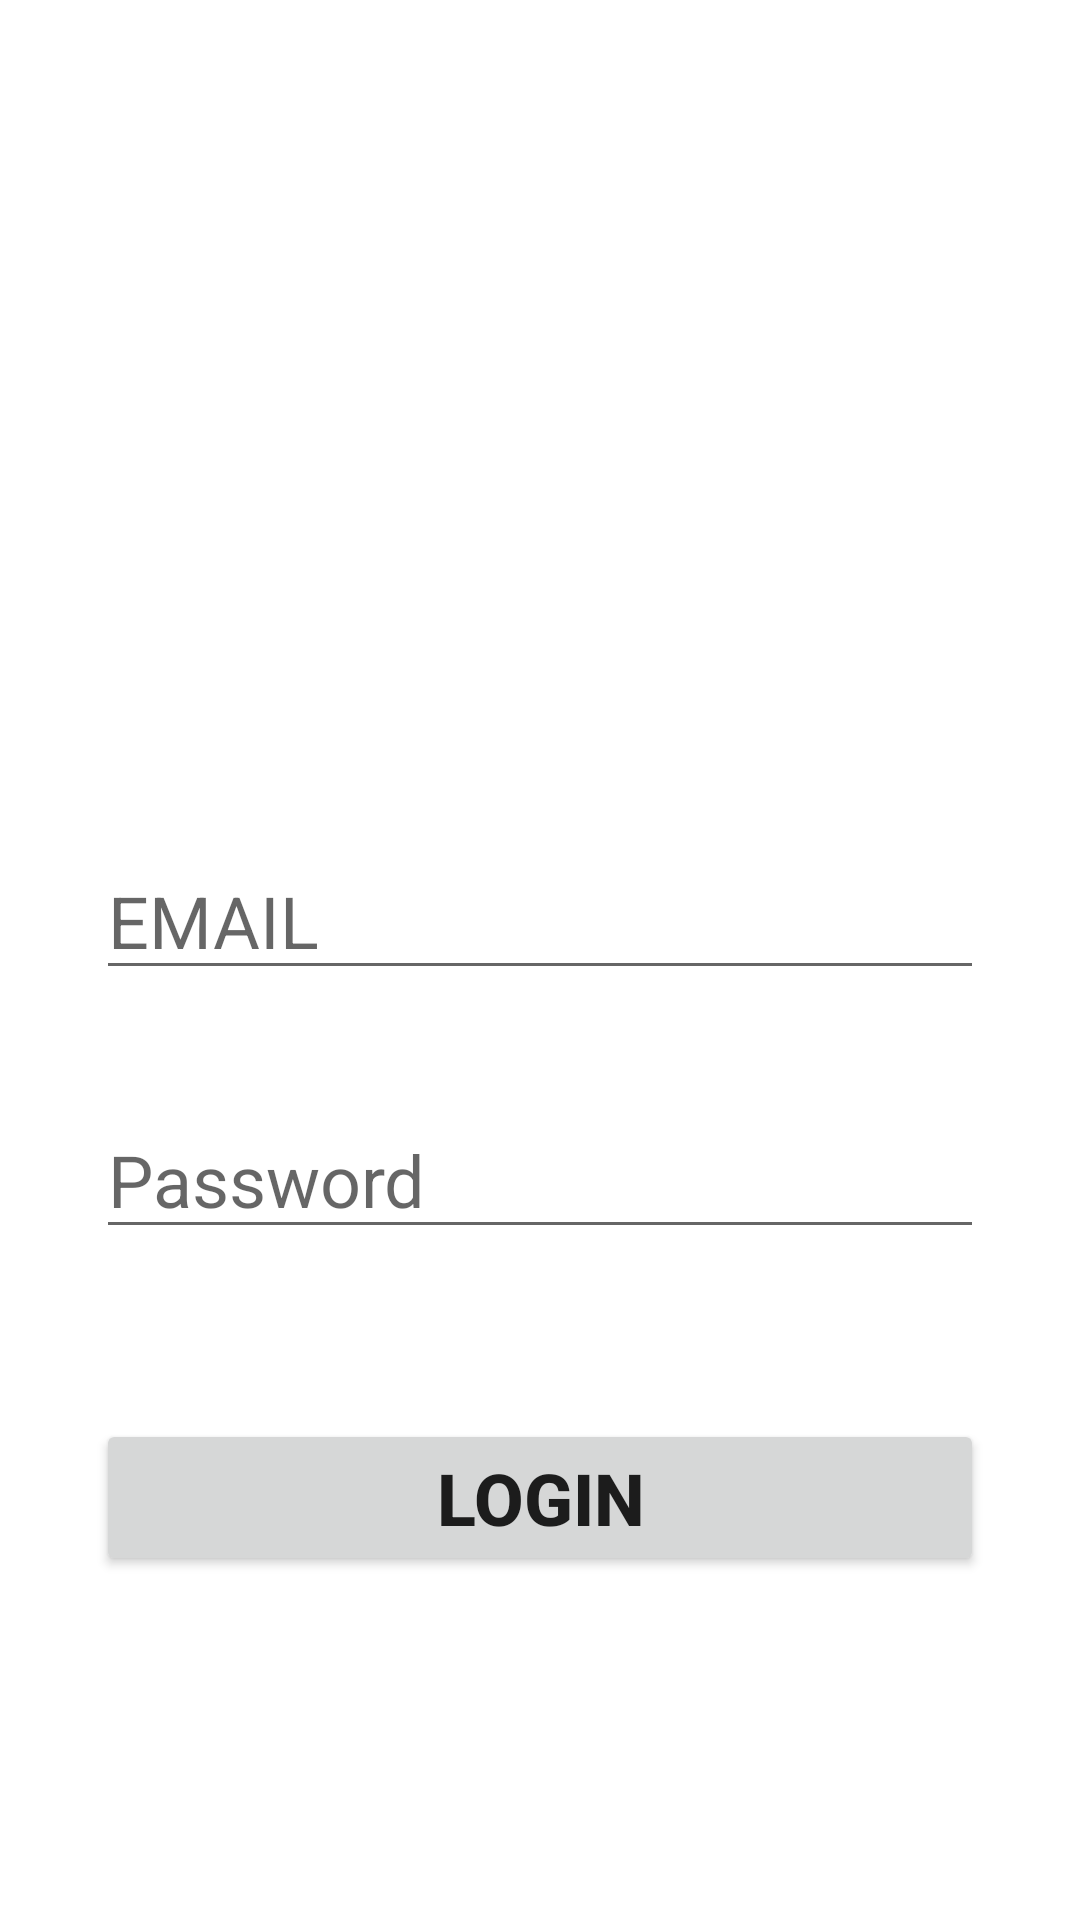

This screen was rendered from an Android layout file. Write that file and the resources it references.
<!-- AndroidManifest.xml: application theme Theme.AlertSystemapp -->
<!-- res/layout/activity_admin.xml -->
<?xml version="1.0" encoding="utf-8"?>
<androidx.constraintlayout.widget.ConstraintLayout xmlns:android="http://schemas.android.com/apk/res/android"
    xmlns:app="http://schemas.android.com/apk/res-auto"
    xmlns:tools="http://schemas.android.com/tools"
    android:layout_width="match_parent"
    android:layout_height="match_parent"
    tools:context=".Admin">

    <EditText
        android:id="@+id/EMAIL"
        android:layout_width="match_parent"
        android:layout_height="wrap_content"
        android:layout_marginStart="32dp"
        android:layout_marginLeft="32dp"
        android:layout_marginTop="200dp"
        android:layout_marginEnd="32dp"
        android:layout_marginRight="32dp"
        android:layout_marginBottom="300dp"
        android:ems="10"
        android:hint="EMAIL"
        android:textSize="24sp"
        app:layout_constraintBottom_toBottomOf="parent"
        app:layout_constraintEnd_toEndOf="parent"
        app:layout_constraintHorizontal_bias="0.0"
        app:layout_constraintStart_toStartOf="parent"
        app:layout_constraintTop_toTopOf="parent"
        app:layout_constraintVertical_bias="0.891" />

    <EditText
        android:id="@+id/password"
        android:layout_width="match_parent"
        android:layout_height="wrap_content"
        android:layout_marginStart="32dp"
        android:layout_marginLeft="32dp"
        android:layout_marginTop="32dp"
        android:layout_marginEnd="32dp"
        android:layout_marginRight="32dp"
        android:layout_marginBottom="184dp"
        android:ems="10"
        android:hint="Password"
        android:textSize="24sp"
        app:layout_constraintBottom_toBottomOf="parent"
        app:layout_constraintEnd_toEndOf="parent"
        app:layout_constraintHorizontal_bias="0.0"
        app:layout_constraintStart_toStartOf="parent"
        app:layout_constraintTop_toBottomOf="@+id/EMAIL"
        app:layout_constraintVertical_bias="0.113" />

    <Button
        android:id="@+id/signin"
        android:layout_width="match_parent"
        android:layout_height="wrap_content"
        android:layout_marginStart="32dp"
        android:layout_marginLeft="32dp"
        android:layout_marginEnd="32dp"
        android:layout_marginRight="32dp"
        android:text="Login"
        android:textSize="24sp"
        android:textStyle="bold"
        app:layout_constraintBottom_toBottomOf="parent"
        app:layout_constraintEnd_toEndOf="parent"
        app:layout_constraintHorizontal_bias="0.0"
        app:layout_constraintStart_toStartOf="parent"
        app:layout_constraintTop_toBottomOf="@+id/password"
        app:layout_constraintVertical_bias="0.331"/>


    <ProgressBar
        android:id="@+id/progressBar"
        style="?android:attr/progressBarStyleLarge"
        android:layout_width="214dp"
        android:layout_height="46dp"
        android:layout_marginStart="100dp"
        android:layout_marginLeft="100dp"
        android:layout_marginTop="90dp"
        android:layout_marginEnd="100dp"
        android:layout_marginRight="100dp"
        android:layout_marginBottom="40dp"
        android:visibility="gone"
        app:layout_constraintBottom_toTopOf="@+id/EMAIL"
        app:layout_constraintEnd_toEndOf="parent"
        app:layout_constraintHorizontal_bias="0.0"
        app:layout_constraintStart_toStartOf="parent"
        app:layout_constraintTop_toTopOf="parent"
        app:layout_constraintVertical_bias="0.0" />


</androidx.constraintlayout.widget.ConstraintLayout>
<!-- resources referenced by this layout -->
<resources>
  <style name="Theme.AlertSystemapp" parent="Theme.MaterialComponents.DayNight.DarkActionBar">
          
          <item name="colorPrimary">@color/purple_700</item>
          <item name="colorPrimaryVariant">@color/purple_700</item>
          <item name="colorOnPrimary">@color/white</item>
          
          <item name="colorSecondary">@color/teal_200</item>
          <item name="colorSecondaryVariant">@color/teal_700</item>
          <item name="colorOnSecondary">@color/black</item>
          
          <item name="android:statusBarColor" tools:targetApi="l">?attr/colorPrimaryVariant</item>
          
      </style>
  <!-- not gathered from this repository: default colours our renderer supplied (Android Studio template values) -->
  <color name="purple_700">#FF3700B3</color>
  <color name="teal_200">#FF03DAC5</color>
  <color name="teal_700">#FF018786</color>
  <color name="black">#FF000000</color>
  <color name="white">#FFFFFFFF</color>
</resources>
